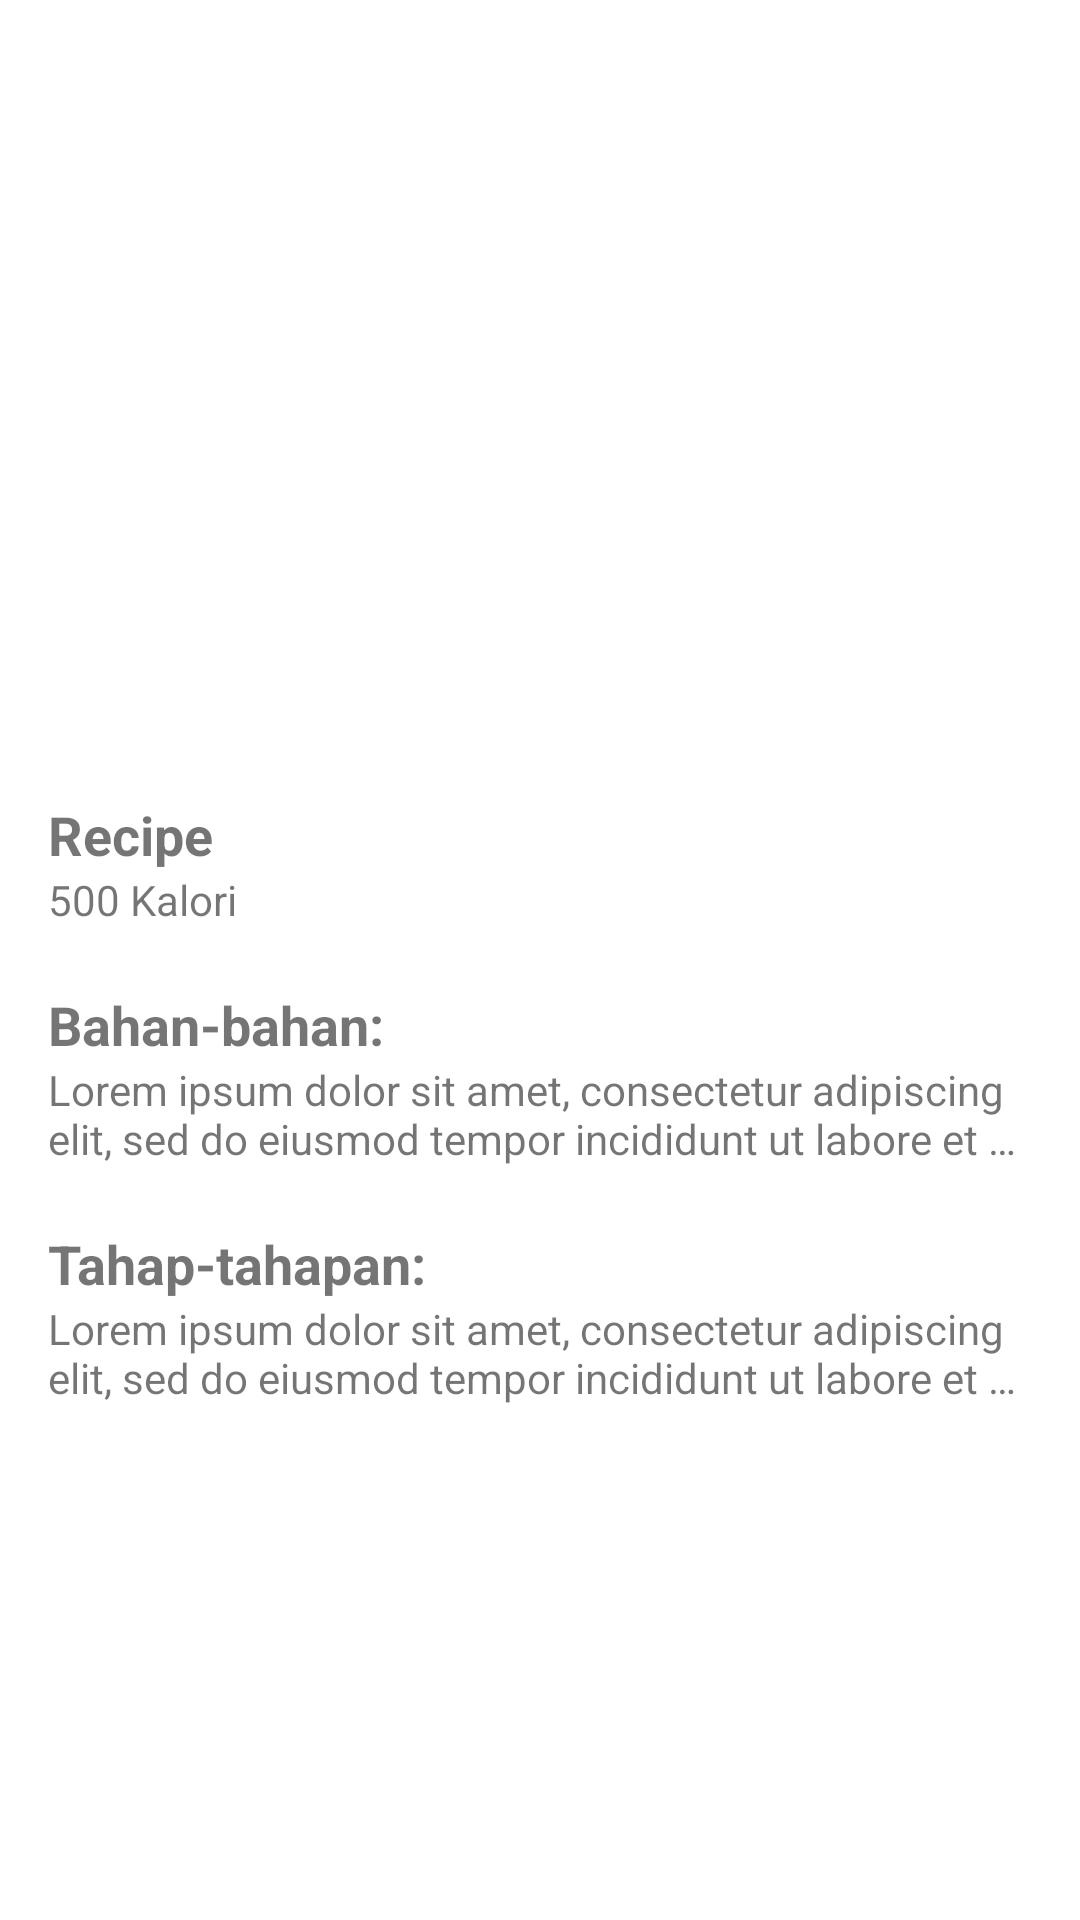

Write the Android layout XML for this screen, with the resource values it uses.
<!-- AndroidManifest.xml: application theme Theme.NutriLens -->
<!-- res/layout/activity_recipe.xml -->
<?xml version="1.0" encoding="utf-8"?>
<androidx.constraintlayout.widget.ConstraintLayout xmlns:android="http://schemas.android.com/apk/res/android"
    xmlns:app="http://schemas.android.com/apk/res-auto"
    xmlns:tools="http://schemas.android.com/tools"
    android:layout_width="match_parent"
    android:layout_height="match_parent"
    tools:context=".ui.activity.RecipeActivity">

    <ImageView
        android:id="@+id/ivPicture"
        android:layout_width="0dp"
        android:layout_height="250dp"
        android:contentDescription="@string/app_name"
        android:scaleType="centerCrop"
        android:visibility="visible"
        app:layout_constraintEnd_toEndOf="parent"
        app:layout_constraintStart_toStartOf="parent"
        app:layout_constraintTop_toTopOf="parent"
        tools:src="@tools:sample/avatars" />

    <TextView
        android:id="@+id/tvTitle"
        android:layout_width="match_parent"
        android:layout_height="wrap_content"
        android:layout_marginStart="16dp"
        android:layout_marginTop="16dp"
        android:layout_marginEnd="16dp"
        android:text="@string/title_recipe"
        android:textSize="18sp"
        android:textStyle="bold"
        android:visibility="visible"
        app:layout_constraintEnd_toEndOf="parent"
        app:layout_constraintStart_toStartOf="parent"
        app:layout_constraintTop_toBottomOf="@+id/ivPicture" />

    <TextView
        android:id="@+id/tvDescription"
        android:layout_width="match_parent"
        android:layout_height="wrap_content"
        android:layout_marginStart="16dp"
        android:layout_marginEnd="16dp"
        android:ellipsize="end"
        android:maxLines="2"
        android:text="@string/kalori_recipe"
        android:visibility="visible"
        app:layout_constraintEnd_toEndOf="parent"
        app:layout_constraintStart_toStartOf="@+id/tvTitle"
        app:layout_constraintTop_toBottomOf="@+id/tvTitle" />

    <TextView
        android:id="@+id/tvBahan"
        android:layout_width="match_parent"
        android:layout_height="wrap_content"
        android:layout_marginStart="16dp"
        android:layout_marginTop="20dp"
        android:layout_marginEnd="16dp"
        android:text="@string/bahan_recipe"
        android:textSize="18sp"
        android:textStyle="bold"
        app:layout_constraintEnd_toEndOf="parent"
        app:layout_constraintStart_toStartOf="parent"
        app:layout_constraintTop_toBottomOf="@+id/tvDescription" />

    <TextView
        android:id="@+id/tvDescriptionBahan"
        android:layout_width="match_parent"
        android:layout_height="wrap_content"
        android:layout_marginStart="16dp"
        android:layout_marginEnd="16dp"
        android:ellipsize="end"
        android:maxLines="2"
        android:text="@string/deskripsi_bahan"
        android:visibility="visible"
        app:layout_constraintEnd_toEndOf="parent"
        app:layout_constraintStart_toStartOf="@+id/tvBahan"
        app:layout_constraintTop_toBottomOf="@+id/tvBahan" />

    <TextView
        android:id="@+id/tvTahapan"
        android:layout_width="match_parent"
        android:layout_height="wrap_content"
        android:layout_marginStart="16dp"
        android:layout_marginTop="20dp"
        android:layout_marginEnd="16dp"
        android:text="@string/tahapan_recipe"
        android:textSize="18sp"
        android:textStyle="bold"
        app:layout_constraintEnd_toEndOf="parent"
        app:layout_constraintStart_toStartOf="parent"
        app:layout_constraintTop_toBottomOf="@+id/tvDescriptionBahan" />

    <TextView
        android:id="@+id/tvDescriptionTahapan"
        android:layout_width="match_parent"
        android:layout_height="wrap_content"
        android:layout_marginStart="16dp"
        android:layout_marginEnd="16dp"
        android:ellipsize="end"
        android:maxLines="2"
        android:text="@string/deskripsi_tahapan"
        android:visibility="visible"
        app:layout_constraintEnd_toEndOf="parent"
        app:layout_constraintStart_toStartOf="@+id/tvTahapan"
        app:layout_constraintTop_toBottomOf="@+id/tvTahapan" />

    <ProgressBar
        android:id="@+id/progressBar"
        style="?android:attr/progressBarStyle"
        android:layout_width="wrap_content"
        android:layout_height="wrap_content"
        android:visibility="gone"
        app:layout_constraintBottom_toBottomOf="parent"
        app:layout_constraintEnd_toEndOf="parent"
        app:layout_constraintStart_toStartOf="parent"
        app:layout_constraintTop_toTopOf="parent"
        tools:visibility="visible" />

</androidx.constraintlayout.widget.ConstraintLayout>
<!-- resources referenced by this layout -->
<resources>
  <string name="app_name">NutriLens</string>
  <string name="bahan_recipe">Bahan-bahan:</string>
  <string name="deskripsi_bahan">Lorem ipsum dolor sit amet, consectetur adipiscing elit, sed do eiusmod tempor incididunt ut labore et dolore magna aliqua. Ut enim ad minim veniam, quis nostrud exercitation ullamco laboris nisi ut aliquip ex ea commodo consequat.</string>
  <string name="deskripsi_tahapan">Lorem ipsum dolor sit amet, consectetur adipiscing elit, sed do eiusmod tempor incididunt ut labore et dolore magna aliqua. Ut enim ad minim veniam, quis nostrud exercitation ullamco laboris nisi ut aliquip ex ea commodo consequat.</string>
  <string name="kalori_recipe">500 Kalori</string>
  <string name="tahapan_recipe">Tahap-tahapan:</string>
  <string name="title_recipe">Recipe</string>
  <style name="Theme.NutriLens" parent="Theme.MaterialComponents.DayNight.DarkActionBar">
          
          <item name="colorPrimary">@color/nutriLens_green</item>
          <item name="colorPrimaryVariant">@color/purple_700</item>
          <item name="colorOnPrimary">@color/white</item>
          
          <item name="colorSecondary">@color/teal_200</item>
          <item name="colorSecondaryVariant">@color/teal_700</item>
          <item name="colorOnSecondary">@color/black</item>
          
          <item name="android:statusBarColor">?attr/colorPrimaryVariant</item>
          
      </style>
  <color name="purple_700">#FF3700B3</color>
  <color name="white">#FFFFFFFF</color>
  <color name="teal_200">#00b9a9</color>
  <color name="teal_700">#FF018786</color>
  <color name="black">#FF000000</color>
</resources>
